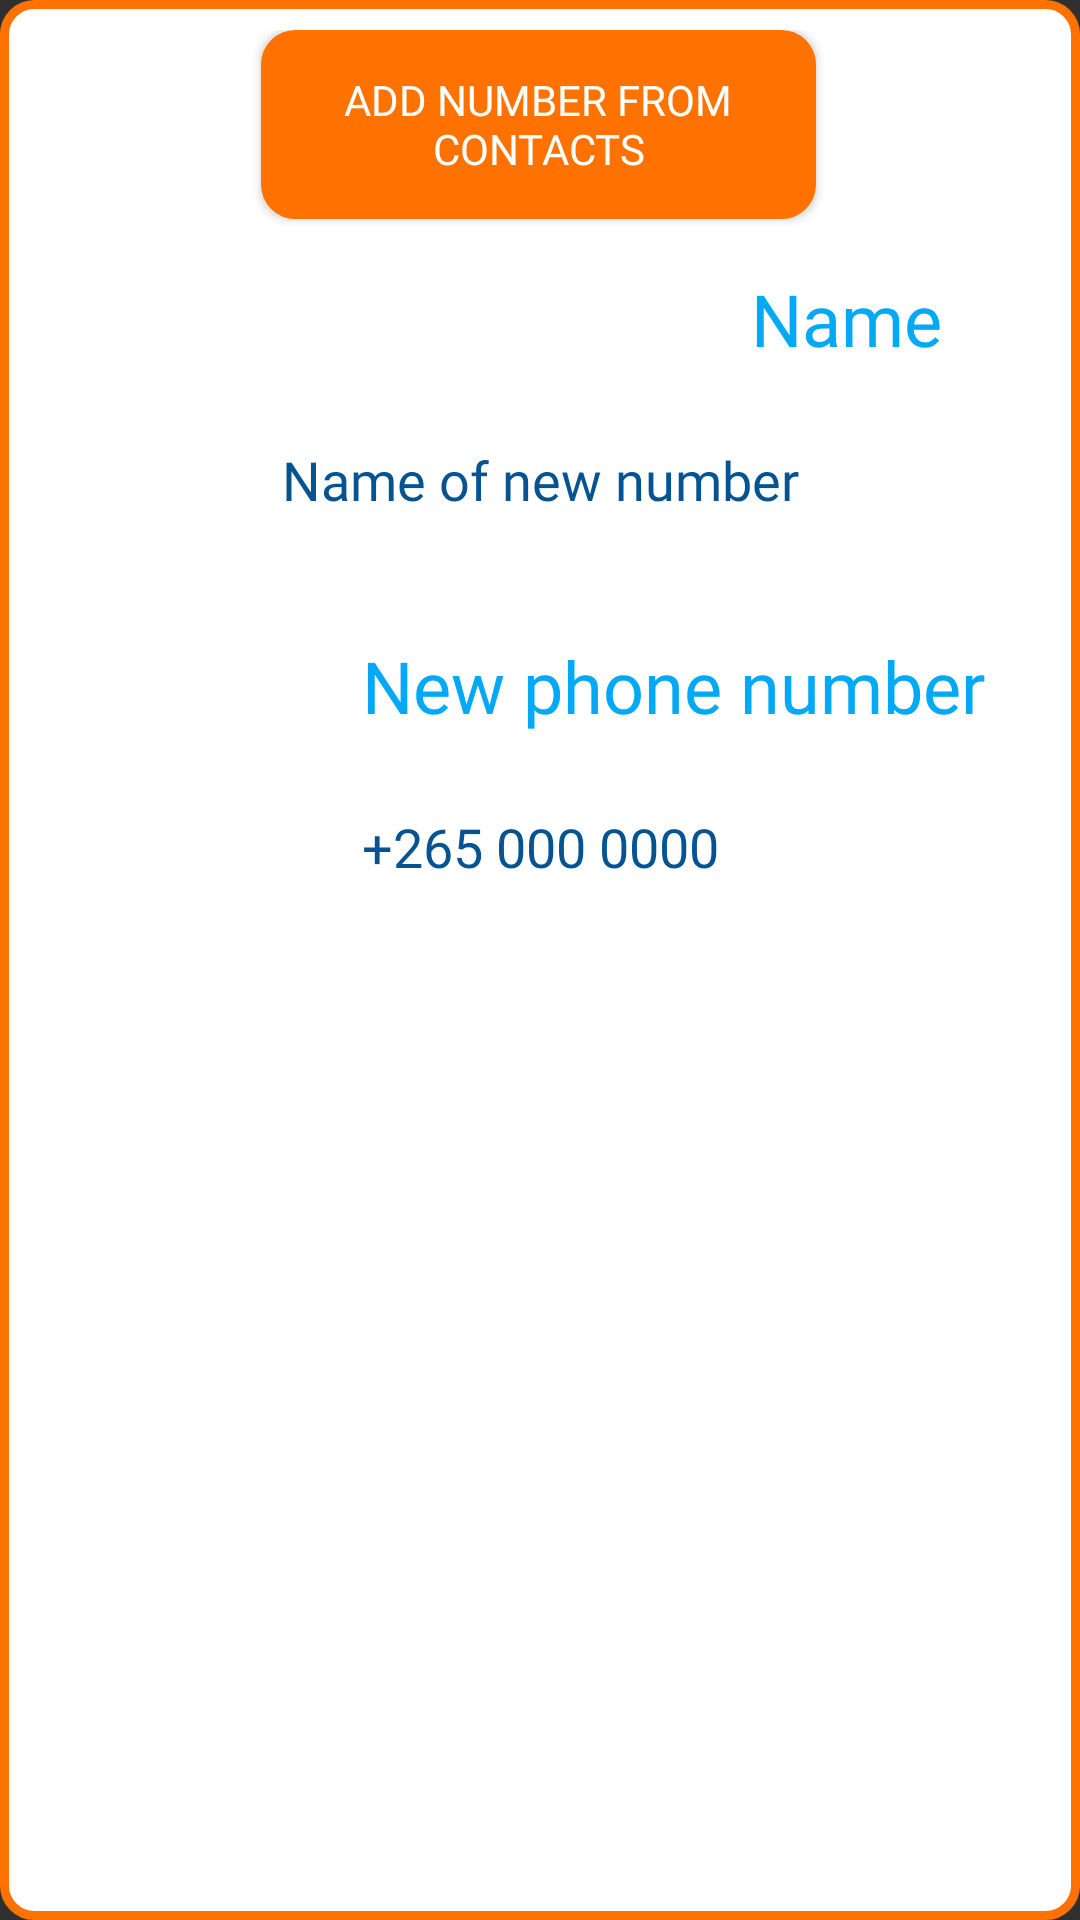

The Android layout XML behind this screen, and the referenced resources:
<!-- AndroidManifest.xml: application theme AppTheme -->
<!-- res/layout/add_menu.xml -->
<?xml version="1.0" encoding="utf-8"?>
<RelativeLayout xmlns:android="http://schemas.android.com/apk/res/android"
    android:layout_width="1000px"
    android:layout_height="1000px"
    android:background="@drawable/custom_shape"
    android:orientation="vertical"
    android:padding="10dp">

    <Button
        android:id="@+id/add_from_contact_button"
        android:layout_width="220dp"
        android:layout_height="63dp"
        android:layout_alignParentStart="true"
        android:layout_alignParentEnd="true"
        android:layout_marginStart="77dp"
        android:layout_marginEnd="78dp"
        android:background="@drawable/custom_shape"
        android:backgroundTint="@color/orange_color"
        android:fontFamily="@font/gotham_bold"
        android:onClick="btn_get_contact"
        android:text="@string/add_from_contacts_button" />

    <TextView
        android:id="@+id/add_number_name"
        style="@android:style/TextAppearance.Medium"
        android:layout_width="102dp"
        android:layout_height="wrap_content"
        android:layout_below="@id/add_from_contact_button"
        android:layout_alignParentStart="true"
        android:layout_alignParentEnd="true"
        android:layout_marginStart="228dp"
        android:layout_marginTop="17dp"
        android:layout_marginEnd="24dp"
        android:fontFamily="@font/gotham_bold"
        android:gravity="center_horizontal"
        android:text="Name"
        android:textColor="#03A9F4"
        android:textSize="24sp" />

    <EditText
        android:id="@+id/name"
        android:layout_width="323dp"
        android:layout_height="wrap_content"
        android:layout_below="@+id/add_number_name"
        android:layout_alignParentStart="true"
        android:layout_alignParentEnd="true"
        android:layout_marginStart="10dp"
        android:layout_marginLeft="4dp"
        android:layout_marginTop="12dp"
        android:layout_marginEnd="10dp"
        android:layout_marginRight="4dp"
        android:fontFamily="@font/gotham_book"
        android:gravity="center"
        android:hint="@string/name_hint_text"
        android:minHeight="48dp"
        android:textColor="#FF9800"
        android:textColorHint="#055390"
        android:textSize="18sp" />

    <TextView
        android:id="@+id/new_phone_title"
        style="@android:style/TextAppearance.Medium"
        android:layout_width="277dp"
        android:layout_height="wrap_content"
        android:layout_below="@+id/name"
        android:layout_alignParentStart="true"
        android:layout_marginStart="89dp"
        android:layout_marginTop="30dp"
        android:fontFamily="@font/gotham_bold"
        android:gravity="center_horizontal"
        android:text="New phone number"
        android:textColor="#03A9F4"
        android:textSize="24sp" />

    <EditText
        android:id="@+id/phone"
        android:layout_width="match_parent"
        android:layout_height="wrap_content"
        android:layout_below="@id/new_phone_title"
        android:layout_marginLeft="4dp"
        android:layout_marginTop="12dp"
        android:layout_marginRight="4dp"
        android:layout_marginBottom="4dp"
        android:fontFamily="@font/gotham_book"
        android:gravity="center"
        android:hint="@string/example_number"
        android:minHeight="48dp"
        android:textColor="#FF9800"
        android:textColorHint="#055390"
        android:textSize="18sp" />

</RelativeLayout>
<!-- resources referenced by this layout -->
<resources>
  <color name="orange_color">#ff7200</color>
  <!-- drawable custom_shape (drawable) -->
  <?xml version="1.0" encoding="utf-8"?>
  <layer-list xmlns:android="http://schemas.android.com/apk/res/android">
  <item>
      <shape android:shape="rectangle">
          <solid
              android:color="@color/white">
          </solid>
          <corners
              android:radius="10dp"
              ></corners>
          <stroke
              android:width="3dp"
              android:color="@color/orange_color">
  
          </stroke>
      </shape>
  </item>
  </layer-list>
  <string name="add_from_contacts_button">Add Number From contacts</string>
  <string name="example_number">+265 000 0000</string>
  <string name="name_hint_text">Name of new number</string>
  <style name="AppTheme" parent="Theme.AppCompat.NoActionBar">
  
          <item name="colorPrimary">#055390</item>
          <item name="colorPrimaryDark">#055390</item>
          <item name="colorAccent">#FF9800</item>
      </style>
  <color name="white">#FFFFFFFF</color>
</resources>
